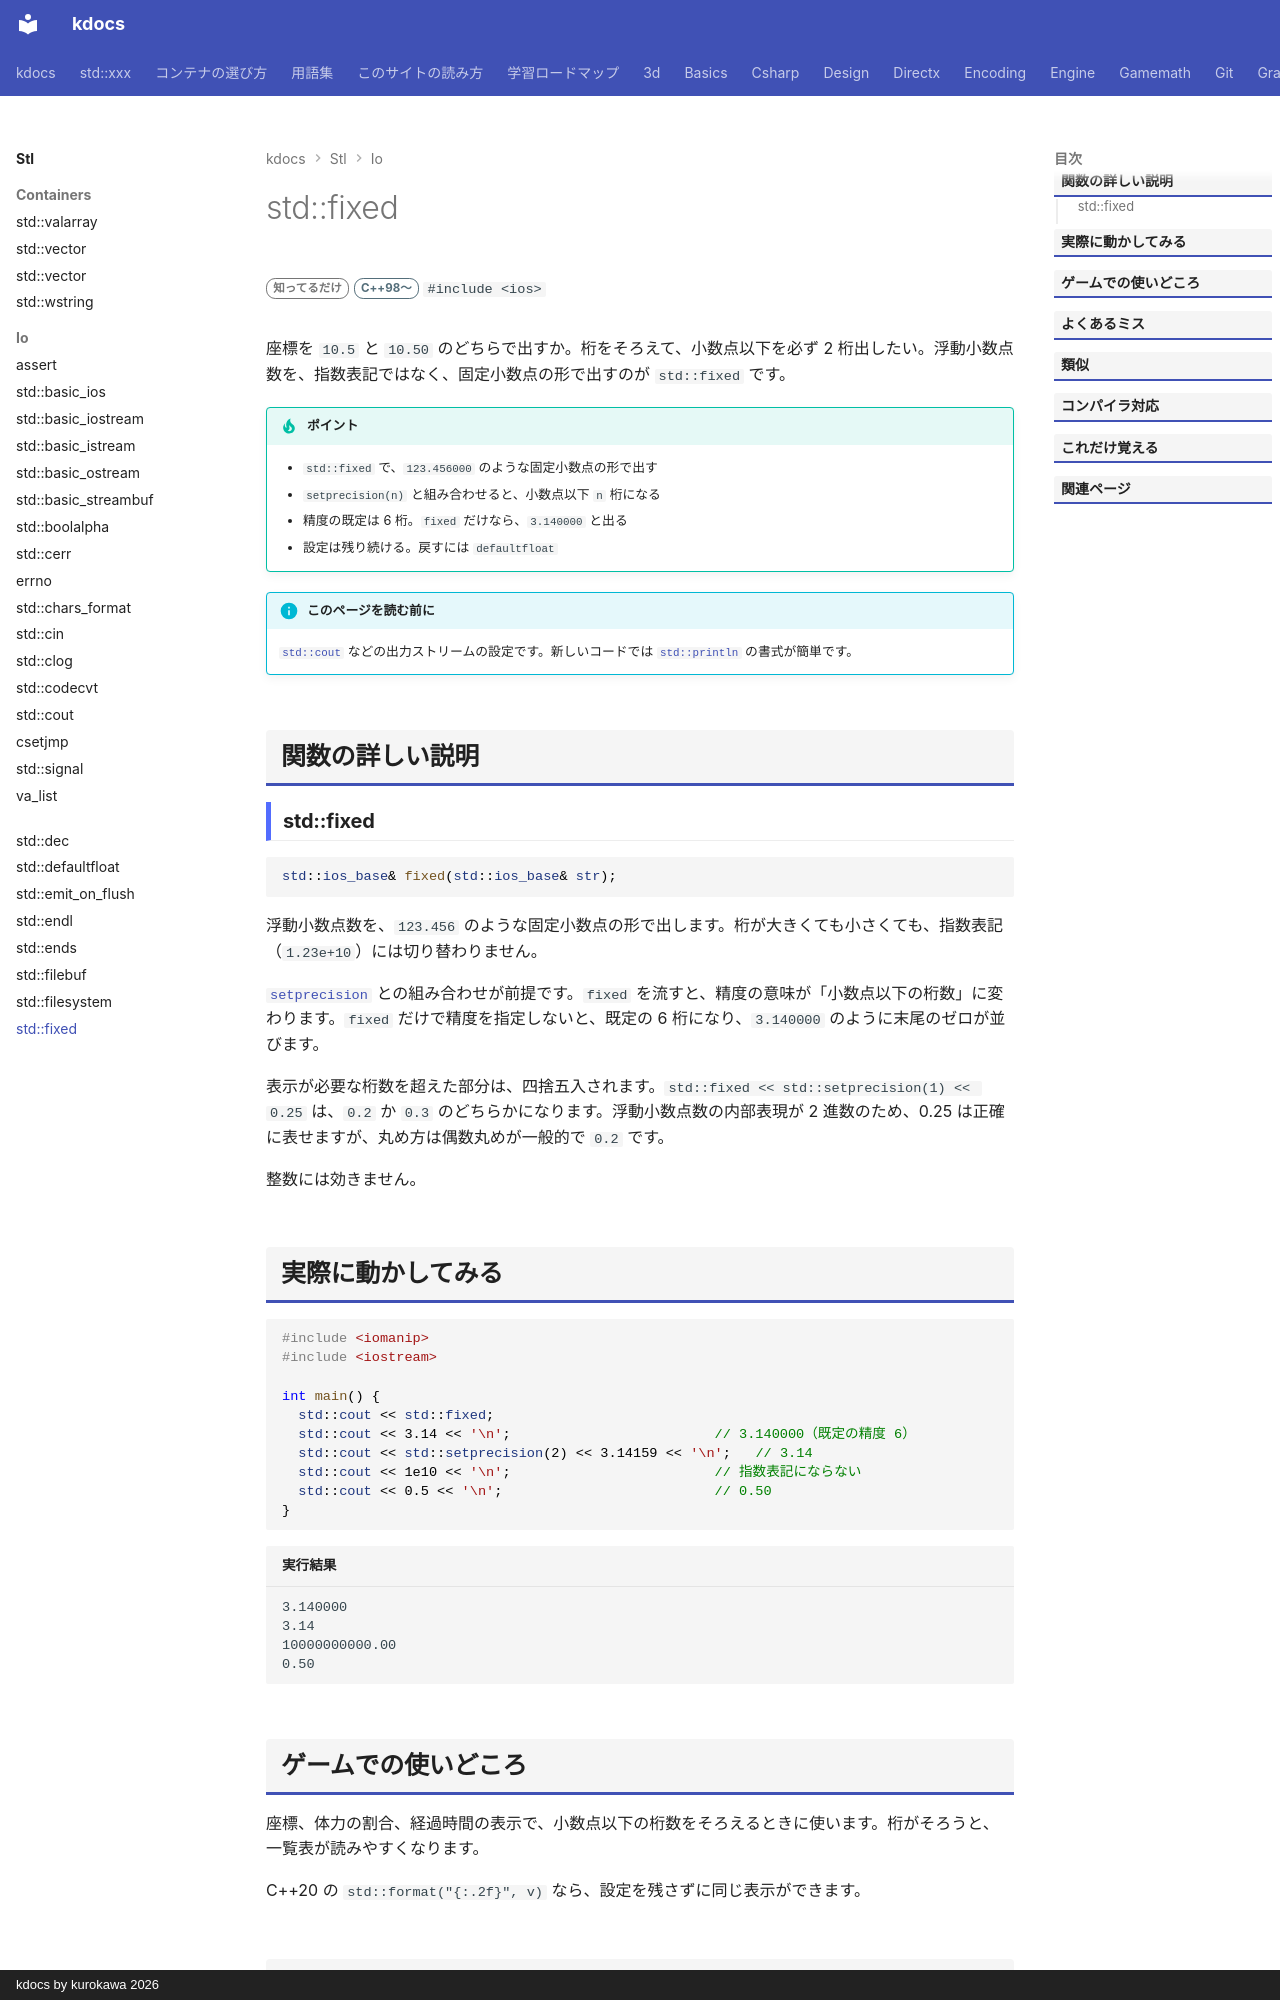

repository: qwzxdf/kdocs · page: stl/io/fixed/index.html · generator: mkdocs · copyright: kdocs by kurokawa 2026

---
title: std::fixed
summary: "小数を「固定小数点の形」（小数点以下の桁数を指定）で出力する。"
order: 80
tags:
  - 入出力・文字列
---

# std::fixed

<div class="page-badges" markdown>
<span class="rank rank-rare">知ってるだけ</span>
<span class="ver ver-11">C++98〜</span>
`#include <ios>`
</div>

座標を `10.5` と `10.50` のどちらで出すか。桁をそろえて、小数点以下を必ず 2 桁出したい。浮動小数点数を、指数表記ではなく、固定小数点の形で出すのが `std::fixed` です。

!!! tip "ポイント"
    - `std::fixed` で、`123.456000` のような固定小数点の形で出す
    - `setprecision(n)` と組み合わせると、小数点以下 `n` 桁になる
    - 精度の既定は 6 桁。`fixed` だけなら、`3.140000` と出る
    - 設定は残り続ける。戻すには `defaultfloat`

!!! info "このページを読む前に"
    [`std::cout`](cout.md) などの出力ストリームの設定です。新しいコードでは [`std::println`](../utilities/print.md) の書式が簡単です。

## 関数の詳しい説明

### std::fixed {#fixed}

```cpp
std::ios_base& fixed(std::ios_base& str);
```

浮動小数点数を、`123.456` のような固定小数点の形で出します。桁が大きくても小さくても、指数表記（`1.23e+10`）には切り替わりません。

[`setprecision`](setprecision.md) との組み合わせが前提です。`fixed` を流すと、精度の意味が「小数点以下の桁数」に変わります。`fixed` だけで精度を指定しないと、既定の 6 桁になり、`3.140000` のように末尾のゼロが並びます。

表示が必要な桁数を超えた部分は、四捨五入されます。`std::fixed << std::setprecision(1) << 0.25` は、`0.2` か `0.3` のどちらかになります。浮動小数点数の内部表現が 2 進数のため、0.25 は正確に表せますが、丸め方は偶数丸めが一般的で `0.2` です。

整数には効きません。
